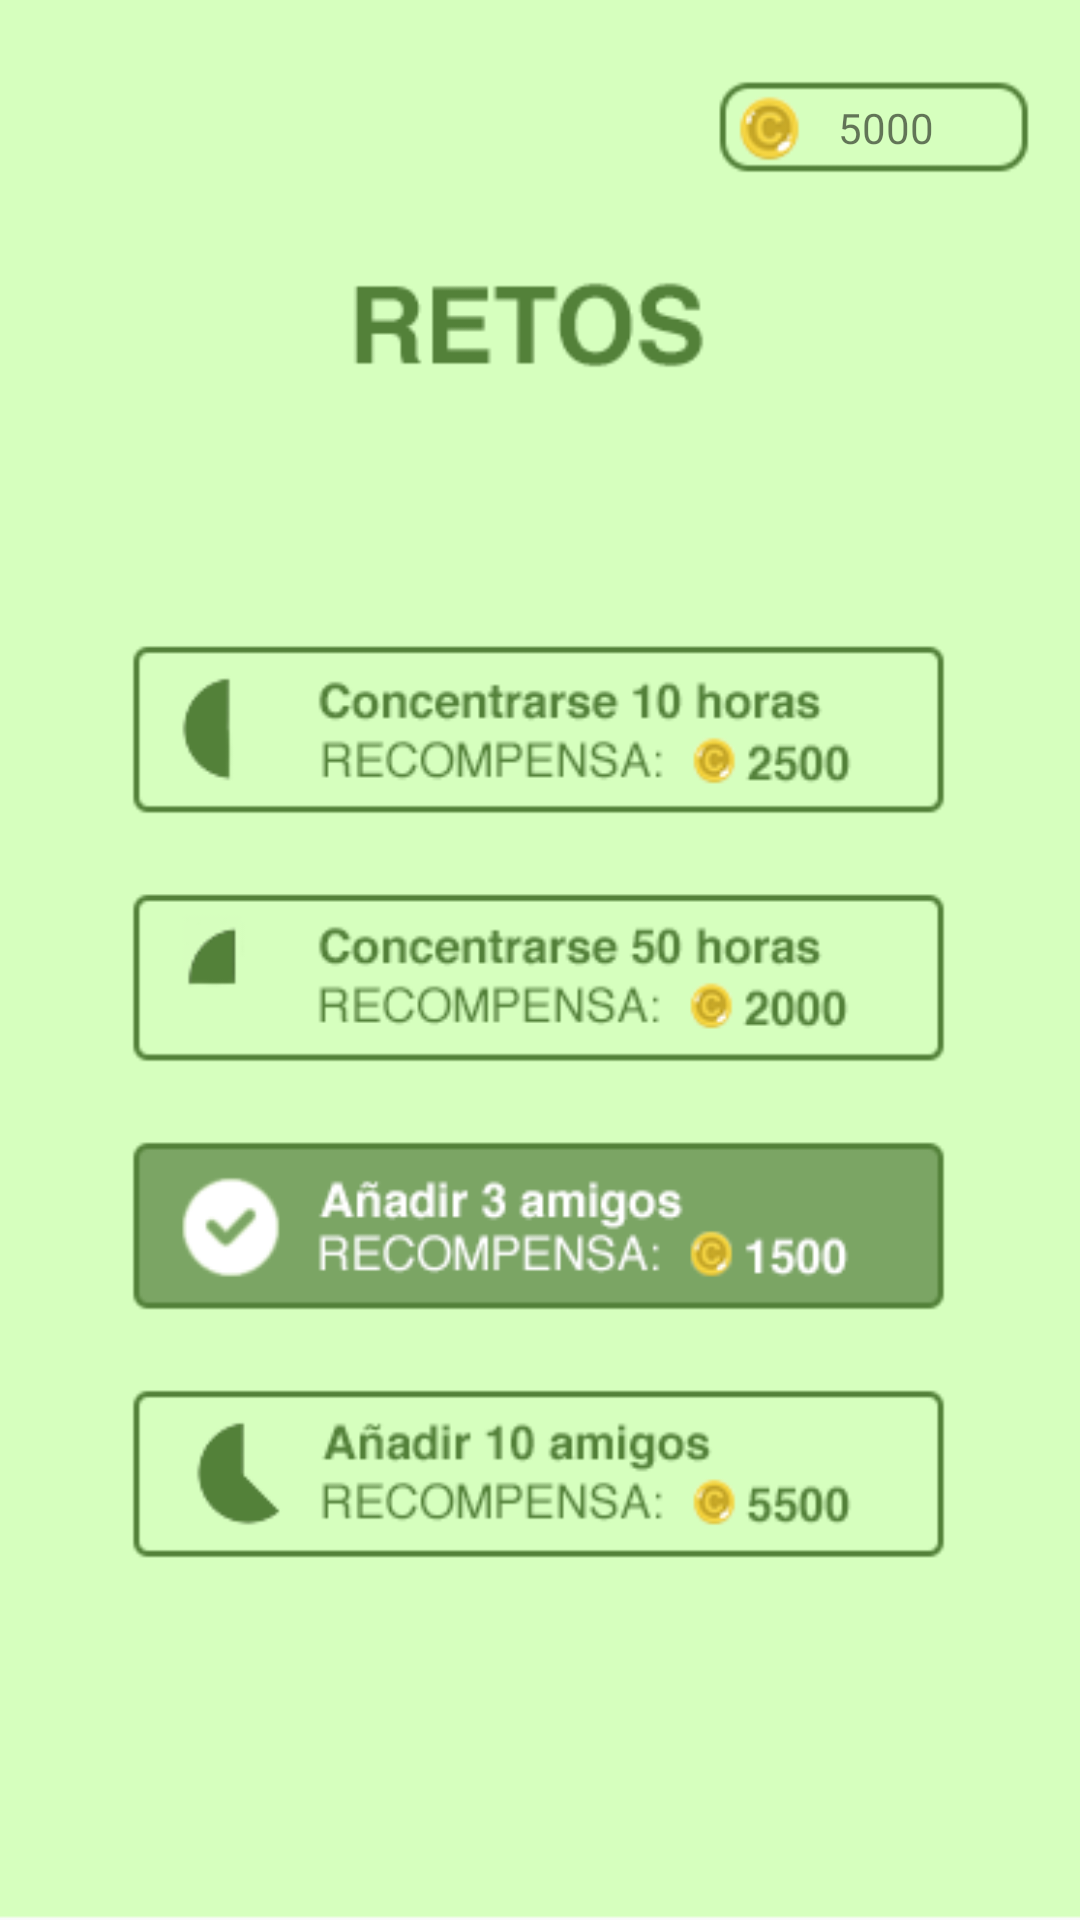

The Android layout XML behind this screen, and the referenced resources:
<!-- AndroidManifest.xml: application theme AppTheme -->
<!-- res/layout/fragment_retos.xml -->
<?xml version="1.0" encoding="utf-8"?>
<androidx.constraintlayout.widget.ConstraintLayout xmlns:android="http://schemas.android.com/apk/res/android"
    xmlns:app="http://schemas.android.com/apk/res-auto"
    xmlns:tools="http://schemas.android.com/tools"
    android:layout_width="match_parent"
    android:layout_height="match_parent"
    android:background="@drawable/retos2" >

    <TextView
        android:id="@+id/textView3"
        android:layout_width="wrap_content"
        android:layout_height="wrap_content"
        android:text="5000"
        app:layout_constraintBottom_toBottomOf="parent"
        app:layout_constraintEnd_toEndOf="parent"
        app:layout_constraintHorizontal_bias="0.852"
        app:layout_constraintStart_toStartOf="parent"
        app:layout_constraintTop_toTopOf="parent"
        app:layout_constraintVertical_bias="0.053" />
</androidx.constraintlayout.widget.ConstraintLayout>
<!-- resources referenced by this layout -->
<resources>
  <!-- drawable retos2: png bitmap (drawable, 38406 bytes) -->
  <style name="AppTheme" parent="Theme.AppCompat.Light.DarkActionBar">
          
          <item name="colorPrimary">@color/colorPrimary</item>
          <item name="colorPrimaryDark">@color/colorPrimaryDark</item>
          <item name="colorAccent">@color/colorAccent</item>
      </style>
  <!-- not gathered from this repository: default colours our renderer supplied (Android Studio template values) -->
  <color name="colorPrimary">#FF6200EE</color>
  <color name="colorPrimaryDark">#FF3700B3</color>
  <color name="colorAccent">#FF03DAC5</color>
</resources>
